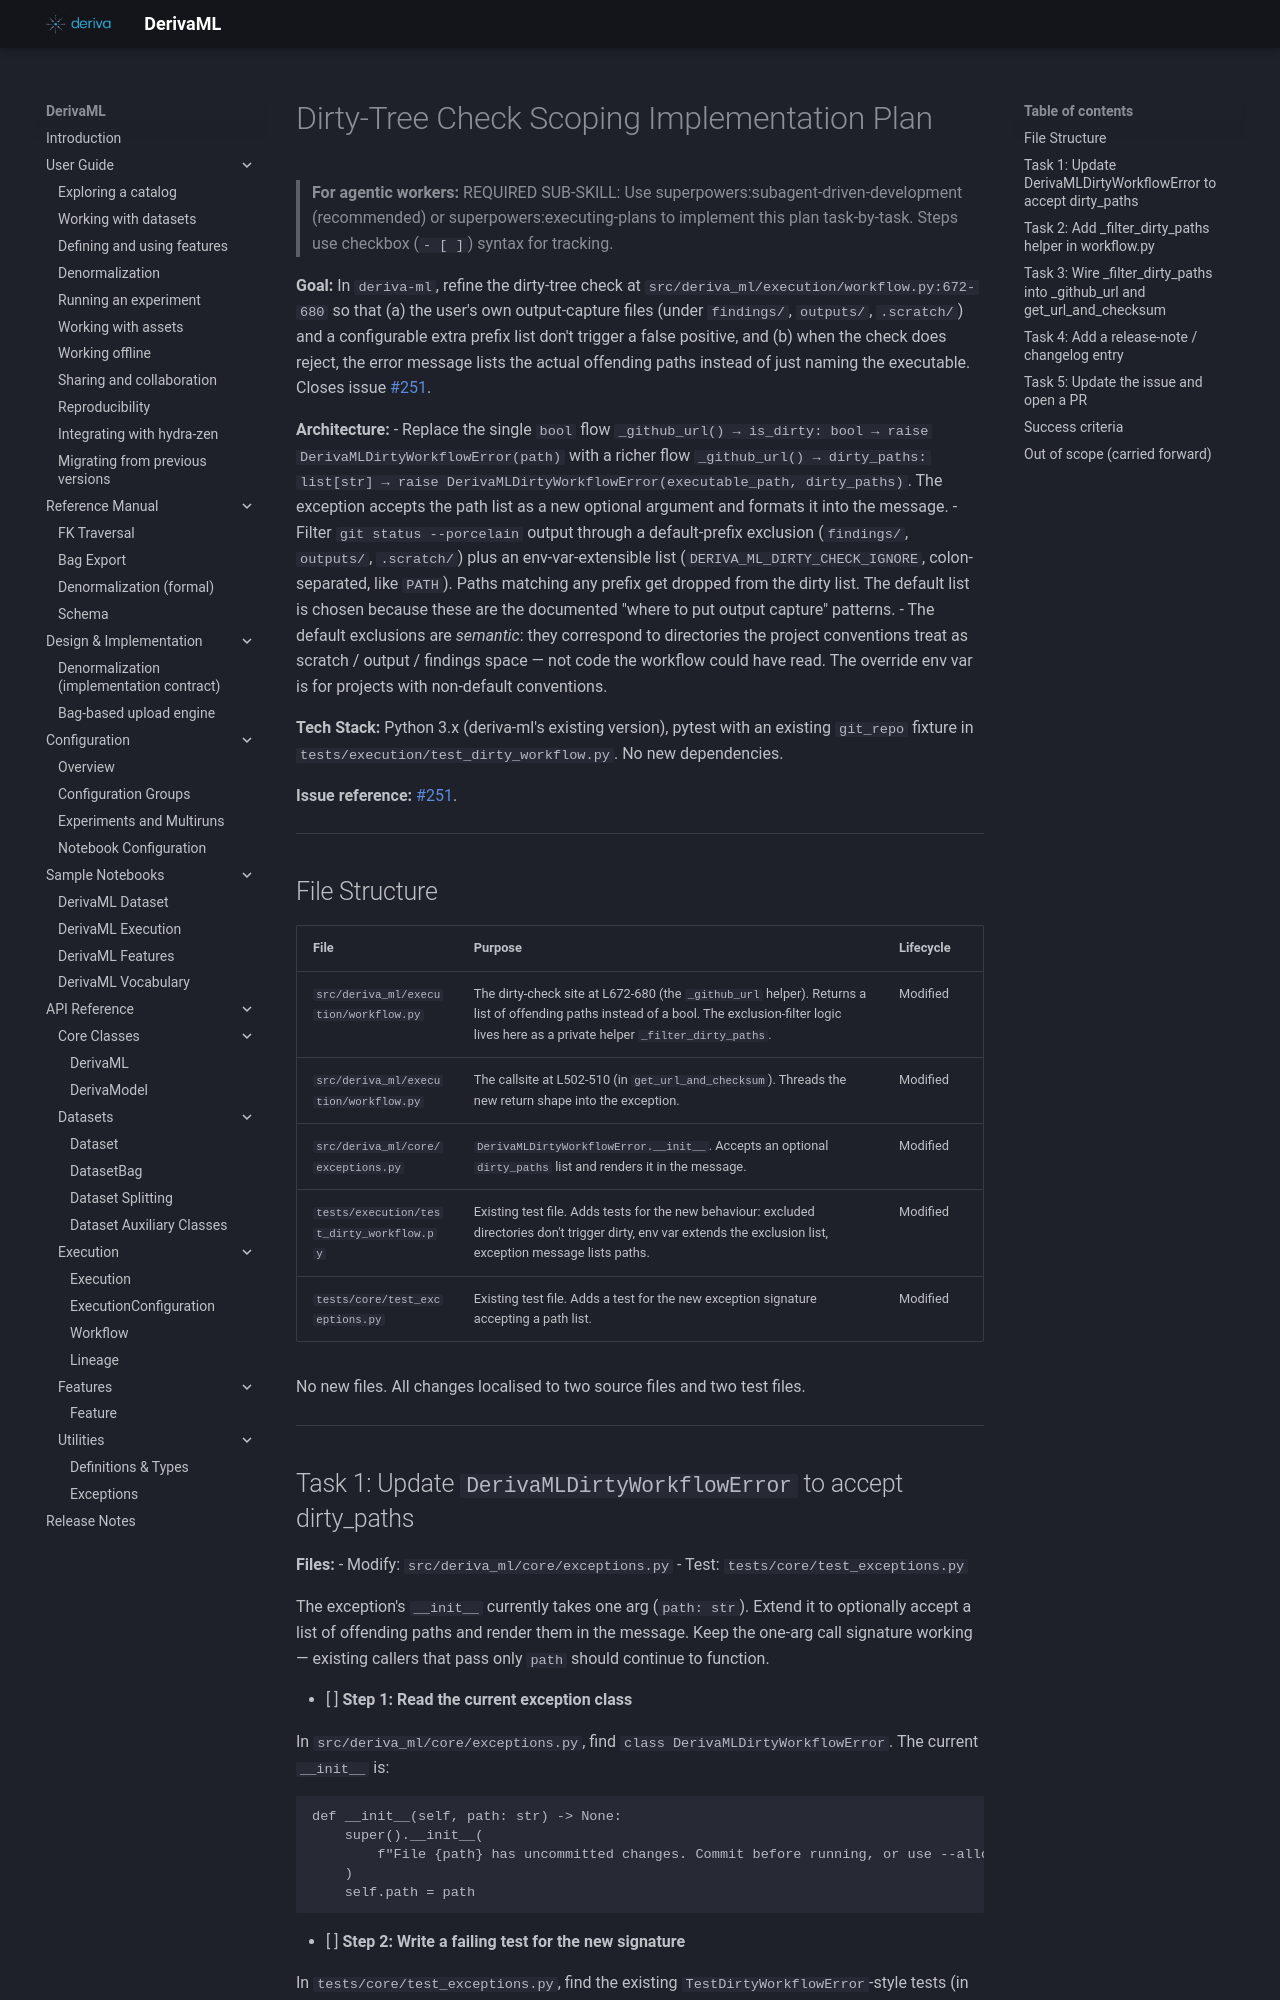

repository: informatics-isi-edu/deriva-ml · page: superpowers/plans/2026-05-27-dirty-check-scoping/index.html · generator: mkdocs

# Dirty-Tree Check Scoping Implementation Plan

> **For agentic workers:** REQUIRED SUB-SKILL: Use superpowers:subagent-driven-development (recommended) or superpowers:executing-plans to implement this plan task-by-task. Steps use checkbox (`- [ ]`) syntax for tracking.

**Goal:** In `deriva-ml`, refine the dirty-tree check at `src/deriva_ml/execution/workflow.py:672-680` so that (a) the user's own output-capture files (under `findings/`, `outputs/`, `.scratch/`) and a configurable extra prefix list don't trigger a false positive, and (b) when the check does reject, the error message lists the actual offending paths instead of just naming the executable. Closes issue [#251](https://github.com/informatics-isi-edu/deriva-ml/issues/251).

**Architecture:**
- Replace the single `bool` flow `_github_url() → is_dirty: bool → raise DerivaMLDirtyWorkflowError(path)` with a richer flow `_github_url() → dirty_paths: list[str] → raise DerivaMLDirtyWorkflowError(executable_path, dirty_paths)`. The exception accepts the path list as a new optional argument and formats it into the message.
- Filter `git status --porcelain` output through a default-prefix exclusion (`findings/`, `outputs/`, `.scratch/`) plus an env-var-extensible list (`DERIVA_ML_DIRTY_CHECK_IGNORE`, colon-separated, like `PATH`). Paths matching any prefix get dropped from the dirty list. The default list is chosen because these are the documented "where to put output capture" patterns.
- The default exclusions are *semantic*: they correspond to directories the project conventions treat as scratch / output / findings space — not code the workflow could have read. The override env var is for projects with non-default conventions.

**Tech Stack:** Python 3.x (deriva-ml's existing version), pytest with an existing `git_repo` fixture in `tests/execution/test_dirty_workflow.py`. No new dependencies.

**Issue reference:** [#251](https://github.com/informatics-isi-edu/deriva-ml/issues/251).

---

## File Structure

| File | Purpose | Lifecycle |
|---|---|---|
| `src/deriva_ml/execution/workflow.py` | The dirty-check site at L672-680 (the `_github_url` helper). Returns a list of offending paths instead of a bool. The exclusion-filter logic lives here as a private helper `_filter_dirty_paths`. | Modified |
| `src/deriva_ml/execution/workflow.py` | The callsite at L502-510 (in `get_url_and_checksum`). Threads the new return shape into the exception. | Modified |
| `src/deriva_ml/core/exceptions.py` | `DerivaMLDirtyWorkflowError.__init__`. Accepts an optional `dirty_paths` list and renders it in the message. | Modified |
| `tests/execution/test_dirty_workflow.py` | Existing test file. Adds tests for the new behaviour: excluded directories don't trigger dirty, env var extends the exclusion list, exception message lists paths. | Modified |
| `tests/core/test_exceptions.py` | Existing test file. Adds a test for the new exception signature accepting a path list. | Modified |

No new files. All changes localised to two source files and two test files.

---
